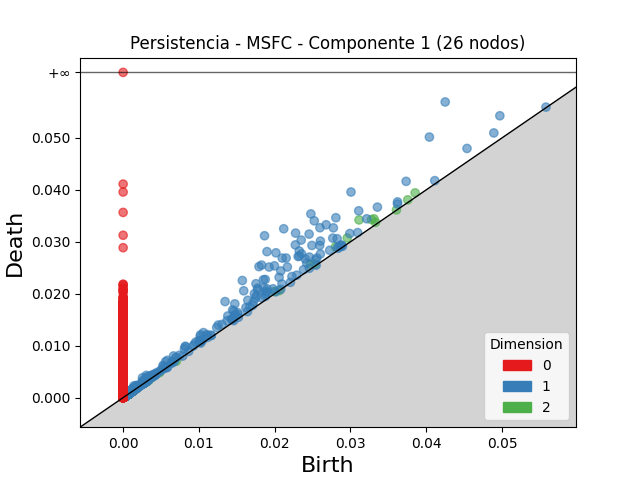

Values plotted in this chart, from the file beside it:
dimension, birth, death
2, 0.03113, 0.03421
2, 0.03277, 0.03427
2, 0.03311, 0.03441
2, 0.02957, 0.03073
2, 0.02802, 0.02902
2, 0.0247, 0.02565
2, 0.03853, 0.03941
2, 0.03756, 0.03807
2, 0.01998, 0.02046
2, 0.03331, 0.03375
2, 0.02533, 0.0257
2, 0.002935, 0.003151
2, 0.003174, 0.003372
2, 0.0008975, 0.00106
2, 0.0009865, 0.001124
2, 0.001134, 0.001265
2, 0.0009709, 0.001097
2, 0.0009147, 0.001039
2, 0.003847, 0.003971
2, 0.001002, 0.001123
2, 0.000969, 0.001088
2, 0.003465, 0.003581
2, 0.0009276, 0.001044
2, 0.003073, 0.003186
2, 0.002878, 0.00299
2, 0.0008746, 0.0009848
2, 0.0008484, 0.0009567
2, 0.0007951, 0.0009019
2, 0.001228, 0.001334
2, 0.0009753, 0.001075
2, 0.001151, 0.001249
2, 0.0009821, 0.001078
2, 0.0008585, 0.0009533
2, 0.001133, 0.001227
2, 0.0009122, 0.001005
2, 0.0007055, 0.0007968
2, 0.0007828, 0.000874
2, 0.0007022, 0.0007914
2, 0.0009152, 0.001004
2, 0.0007292, 0.000818
2, 0.0006273, 0.000716
2, 0.000645, 0.0007327
2, 0.001227, 0.001314
2, 0.001525, 0.001611
2, 0.001326, 0.001412
2, 0.000857, 0.0009422
2, 0.001075, 0.001159
2, 0.0009357, 0.001017
2, 0.001039, 0.001121
2, 0.000851, 0.0009309
2, 0.002897, 0.002976
2, 0.001123, 0.0012
2, 0.003151, 0.003227
2, 0.0004579, 0.0005335
2, 0.001023, 0.001096
2, 0.0007976, 0.0008696
2, 0.0007276, 0.0007965
2, 0.0007356, 0.0008035
2, 0.001026, 0.001093
2, 0.001071, 0.001137
... 16,773 more rows
